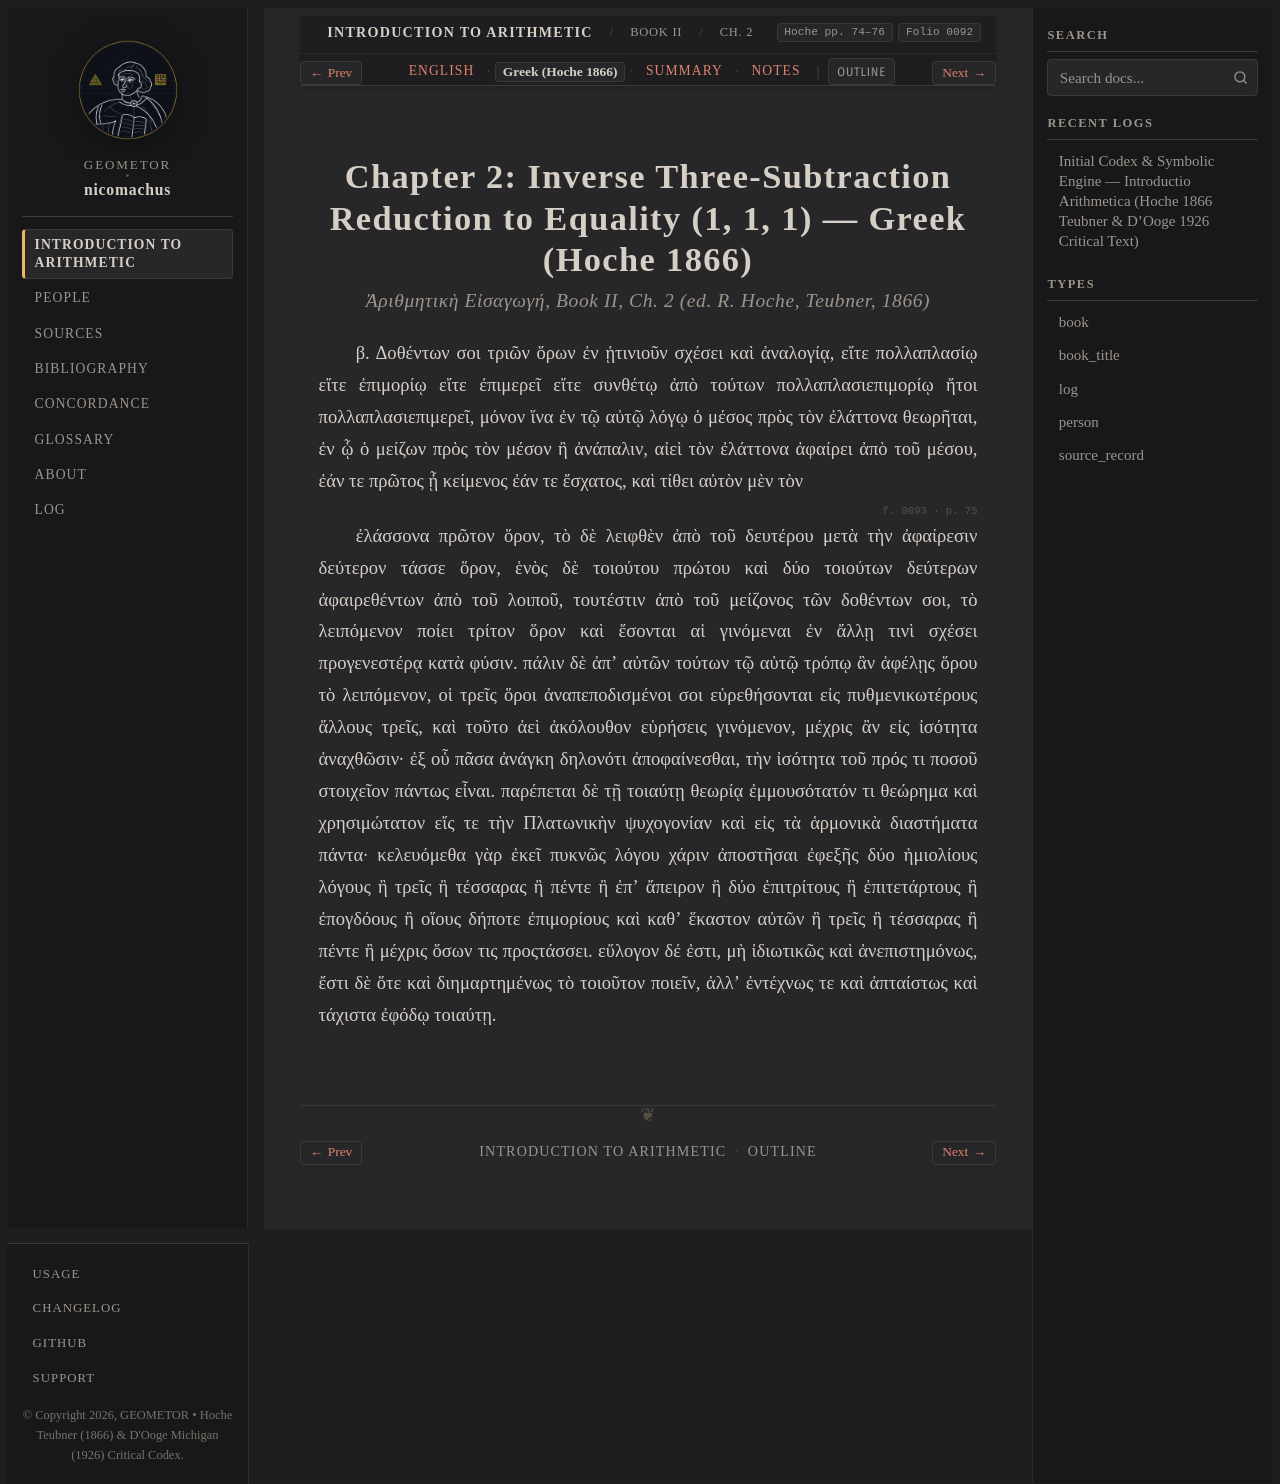

repository: geometor/nicomachus · page: introductio_arithmetica/book_02/ch_02/el.html · generator: sphinx

:order: 2
:layout: book
:breadcrumb_title: Ch. 2: Inverse Reduction to Equality (Greek)
:title: Chapter 2: Inverse Three-Subtraction Reduction to Equality (1, 1, 1) — Greek (Hoche 1866)
:canonical_id: Book II, Ch. 2
:original_id: Hoche pp. 74–76
:folio: hoche_1866:0092
:hero: /_static/figures/equality-unfolding-tree.svg
:tracks: English: index | Greek: el | Summary: summary | Notes: notes

.. _nicomachus-el-2-2:

=========================================================================================
Chapter 2: Inverse Three-Subtraction Reduction to Equality (1, 1, 1) — Greek (Hoche 1866)
=========================================================================================

.. rubric:: *Ἀριθμητικὴ Εἰσαγωγή*, Book II, Ch. 2 (ed. R. Hoche, Teubner, 1866)

.. folio:: hoche_1866:0092
   :page: p. 74

β. Δοθέντων σοι τριῶν ὅρων ἐν ᾑτινιοῦν σχέσει καὶ ἀναλογίᾳ, εἴτε πολλαπλασίῳ εἴτε ἐπιμορίῳ εἴτε ἐπιμερεῖ εἴτε συνθέτῳ ἀπὸ τούτων πολλαπλασιεπιμορίῳ ἤτοι πολλαπλασιεπιμερεῖ, μόνον ἵνα ἐν τῷ αὐτῷ λόγῳ ὁ μέσος πρὸς τὸν ἐλάττονα θεωρῆται, ἐν ᾧ ὁ μείζων πρὸς τὸν μέσον ἢ ἀνάπαλιν, αἰεὶ τὸν ἐλάττονα ἀφαίρει ἀπὸ τοῦ μέσου, ἐάν τε πρῶτος ᾖ κείμενος ἐάν τε ἔσχατος, καὶ τίθει αὐτὸν μὲν τὸν

.. _hoche-el-p-75:

.. folio:: hoche_1866:0093
   :page: p. 75

ἐλάσσονα πρῶτον ὅρον, τὸ δὲ λειφθὲν ἀπὸ τοῦ δευτέρου μετὰ τὴν ἀφαίρεσιν δεύτερον τάσσε ὅρον, ἑνὸς δὲ τοιούτου πρώτου καὶ δύο τοιούτων δεύτερων ἀφαιρεθέντων ἀπὸ τοῦ λοιποῦ, τουτέστιν ἀπὸ τοῦ μείζονος τῶν δοθέντων σοι, τὸ λειπόμενον ποίει τρίτον ὅρον καὶ ἔσονται αἱ γινόμεναι ἐν ἄλλῃ τινὶ σχέσει προγενεστέρᾳ κατὰ φύσιν. πάλιν δὲ ἀπʼ αὐτῶν τούτων τῷ αὐτῷ τρόπῳ ἂν ἀφέλῃς ὅρου τὸ λειπόμενον, οἱ τρεῖς ὅροι ἀναπεποδισμένοι σοι εὑρεθήσονται εἰς πυθμενικωτέρους ἄλλους τρεῖς, καὶ τοῦτο ἀεὶ ἀκόλουθον εὑρήσεις γινόμενον, μέχρις ἂν εἰς ἰσότητα ἀναχθῶσιν· ἐξ οὗ πᾶσα ἀνάγκη δηλονότι ἀποφαίνεσθαι, τὴν ἰσότητα τοῦ πρός τι ποσοῦ στοιχεῖον πάντως εἶναι. παρέπεται δὲ τῇ τοιαύτῃ θεωρίᾳ ἐμμουσότατόν τι θεώρημα καὶ χρησιμώτατον εἴς τε τὴν Πλατωνικὴν ψυχογονίαν καὶ εἰς τὰ ἁρμονικὰ διαστήματα πάντα· κελευόμεθα γὰρ ἐκεῖ πυκνῶς λόγου χάριν ἀποστῆσαι ἐφεξῆς δύο ἡμιολίους λόγους ἢ τρεῖς ἢ τέσσαρας ἢ πέντε ἢ ἐπʼ ἄπειρον ἢ δύο ἐπιτρίτους ἢ ἐπιτετάρτους ἢ ἐπογδόους ἢ οἵους δήποτε ἐπιμορίους καὶ καθʼ ἕκαστον αὐτῶν ἢ τρεῖς ἢ τέσσαρας ἢ πέντε ἢ μέχρις ὅσων τις προςτάσσει. εὔλογον δέ ἐστι, μὴ ἰδιωτικῶς καὶ ἀνεπιστημόνως, ἔστι δὲ ὅτε καὶ διημαρτημένως τὸ τοιοῦτον ποιεῖν, ἀλλʼ ἐντέχνως τε καὶ ἀπταίστως καὶ τάχιστα ἐφόδῳ τοιαύτῃ.
